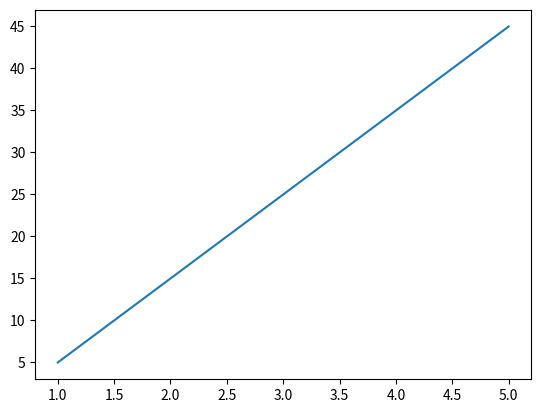

Reproduce this figure in Python.
import matplotlib.pyplot as plt

x = [1,2,3,4,5]

y = [5,15,25,35,45]

plt.plot(x,y)
plt.show()
